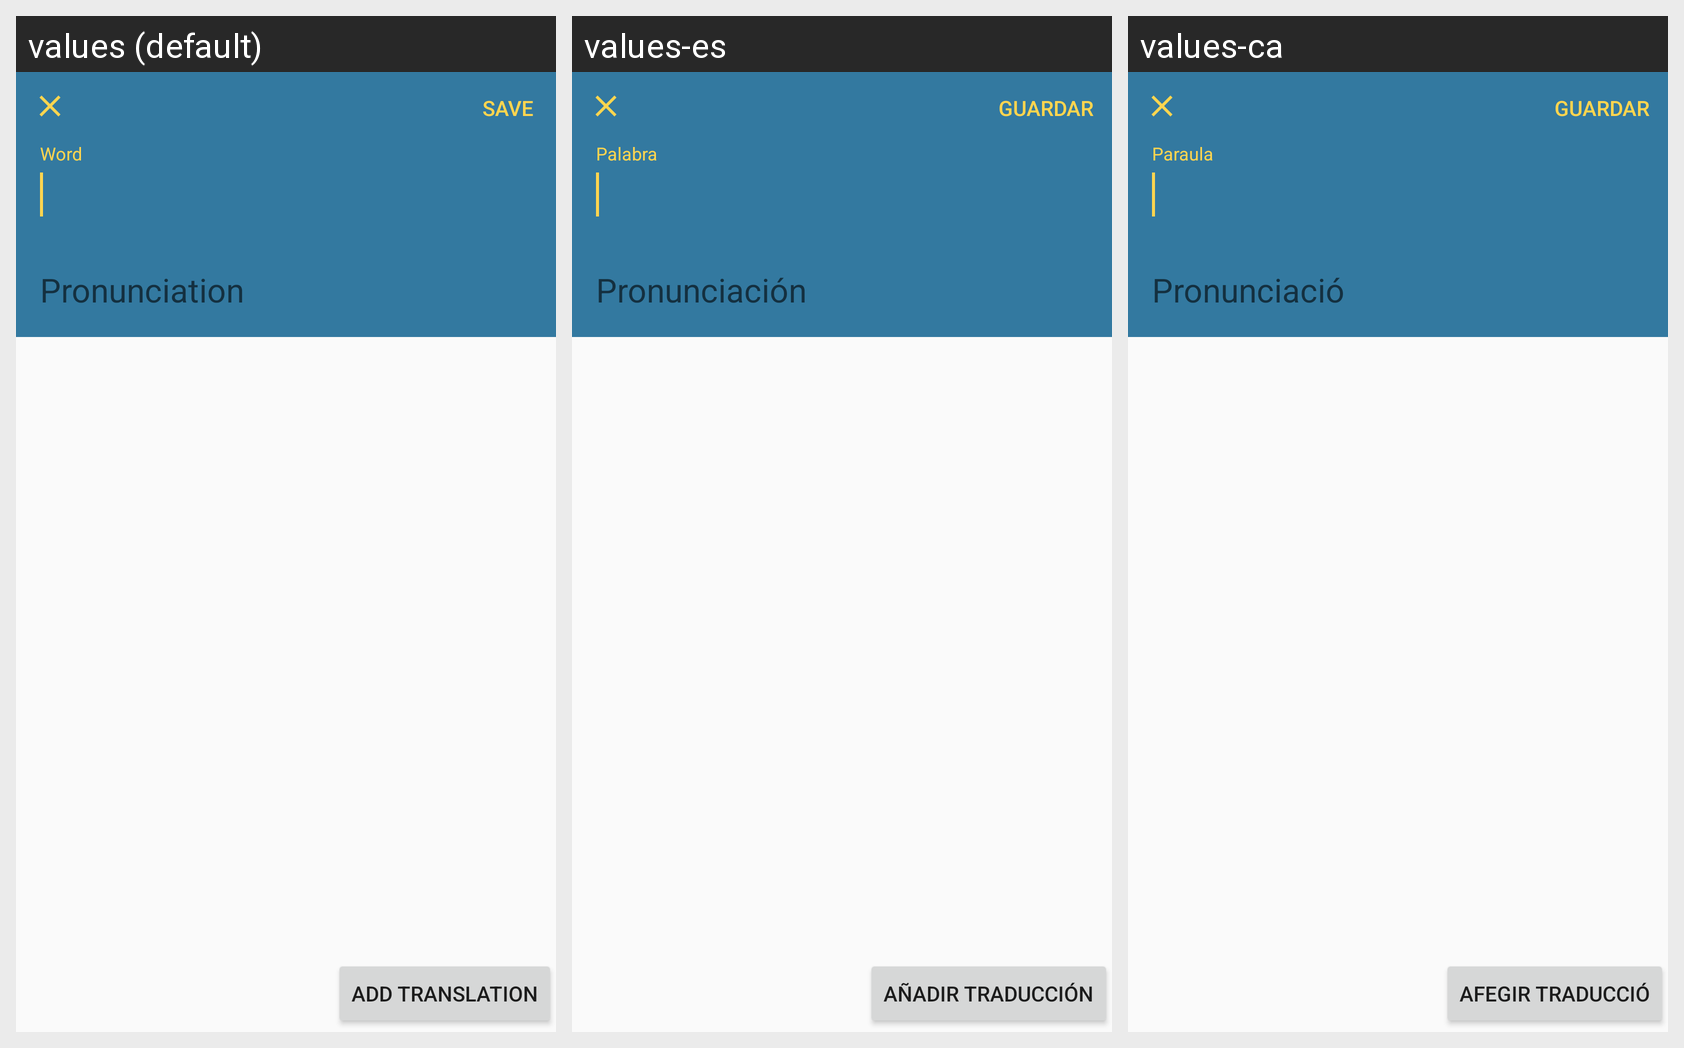

Strings drawn on this Android screen and how each of the app's shown locales translates them:
Android screen res/layout/a_reference_editor.xml rendered under 3 locales, left to right: values (default), values-es, values-ca. Device: Nexus 5 (rendered at 1080×1920; each locale shown at half size, 540×960, under a caption strip naming it); theme AppTheme.
Strings drawn on this screen, with the default value and each locale's value (text and hints the layout hard-codes, and strings that could not be matched under every locale, appear in the picture but are not listed):

save
  values: Save
  values-es: Guardar
  values-ca: Guardar

add_translation
  values: Add Translation
  values-es: Añadir Traducción
  values-ca: Afegir Traducció
